Run: headless pygame with SDL's dummy video driver; simulated clock (each Clock.tick advances the game by its frame time, no real sleeping); random seed 0; keys injected as events and as key.get_pressed() state; mouse plan: one left click at the window centre at the start of phase 2, then a move to the lower-right quarter at the start of phase 3.
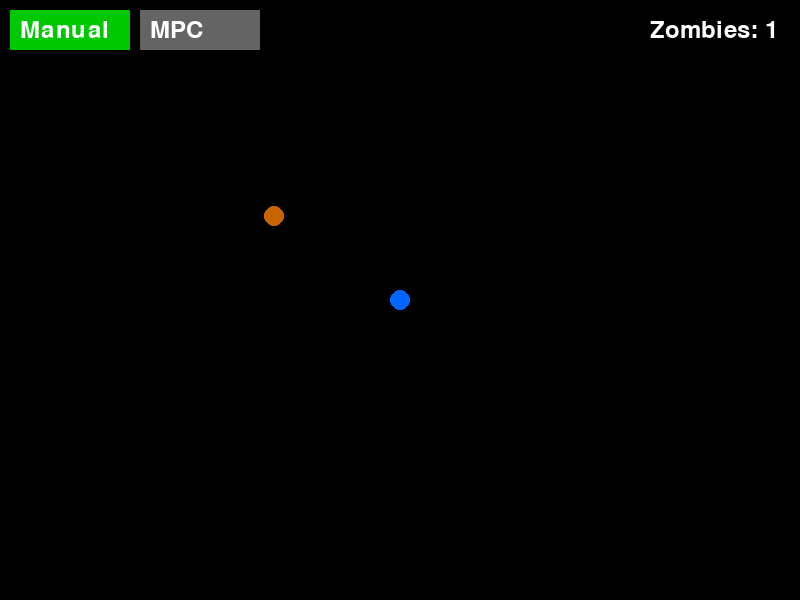
Frame 1 of 4 · flips 1–60 · no input
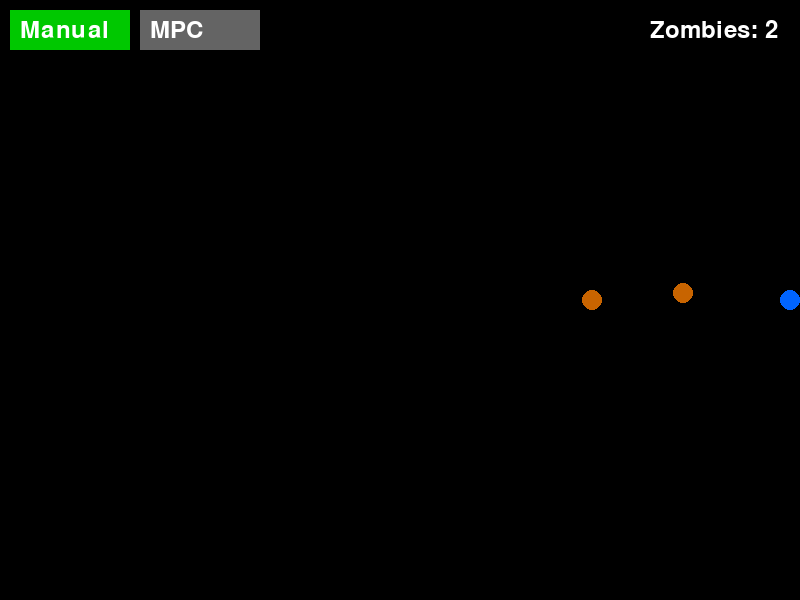
Frame 2 of 4 · flips 61–180 · clicked the window centre · tapped SPACE, RETURN · held RIGHT (→), D
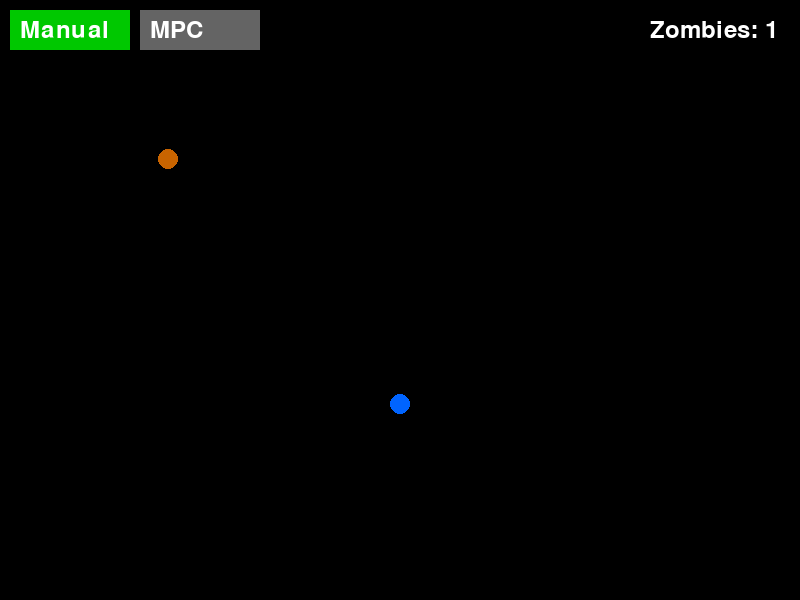
Frame 3 of 4 · flips 181–300 · moved the mouse to the lower-right quarter · held DOWN (↓), S
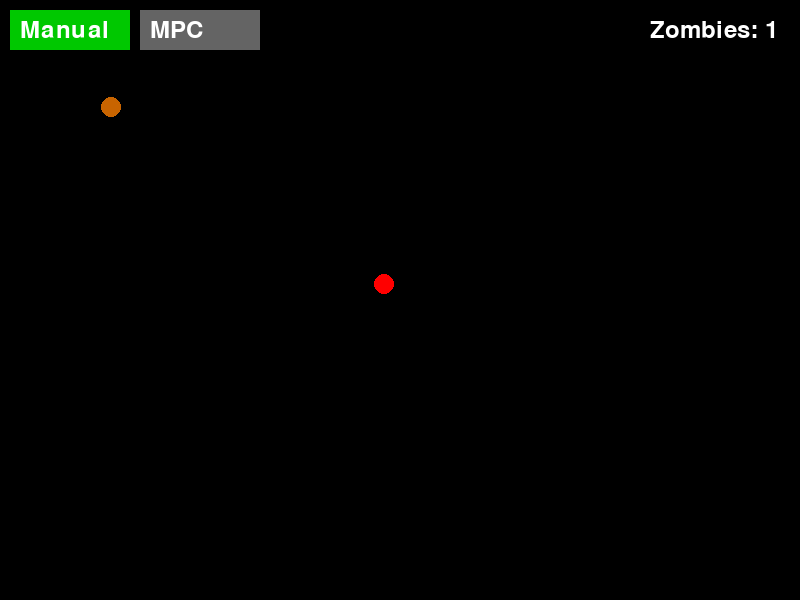
Frame 4 of 4 · flips 301–420 · held LEFT (←), A, UP (↑), W

The pygame program that drew these frames:

# python ZOMBIECONTROL.py
# Imports libraries
import pygame
import math
from math import sin, cos, pi
import copy
import random

pygame.init()
screen = pygame.display.set_mode((800, 600))
clock = pygame.time.Clock()

font = pygame.font.Font(None, 36)

manual_button = pygame.Rect(10, 10, 120, 40)
mpc_button = pygame.Rect(140, 10, 120, 40)

mode = "manual"

# Player initial position and speed
player_x, player_y = 400, 300
player_speed = 4

# Zombie initial position and speed
#zombies = [ [100, 100], [700, 100], [100, 600], [700, 500], ]
zombies = [
    [100, 100]
    ]
zombie_speed = 3.5
spawn_timer = 0

# Used for frame control
flash_timer = 0

# MPC constants
score = [0]*32
Wz = 200
Wc = 0.2


def zombie_distance(z):
    dx = player_x - z[0]
    dy = player_y - z[1]
    return dx*dx + dy*dy


def argmax(lst):
    return max(range(len(lst)), key=lambda i: lst[i])

running = True
prev_direction = 0
while running:
    for event in pygame.event.get():
        if event.type == pygame.QUIT:
            running = False
        if event.type == pygame.MOUSEBUTTONDOWN:
            if manual_button.collidepoint(event.pos):
                mode = "manual"
            if mpc_button.collidepoint(event.pos):
                mode = "mpc"

    if mode == "manual":
    # Manual player control
        keys = pygame.key.get_pressed()
        if keys[pygame.K_w]: player_y -= player_speed
        if keys[pygame.K_s]: player_y += player_speed
        if keys[pygame.K_a]: player_x -= player_speed
        if keys[pygame.K_d]: player_x += player_speed

    elif mode == "mpc":
    # MPC player control
        for i in range(32): # 32 directions around full circle, pi/16 step
            score[i] = 0
            dummy_player_x = player_x
            dummy_player_y = player_y
            dummy_zombies = copy.deepcopy(zombies)

            for t in range(6):
                dummy_player_x += player_speed * sin(i * pi / 16)
                dummy_player_y -= player_speed * cos(i * pi / 16)
                # Keep player inside screen bounds
                dummy_player_x = max(10, min(790, dummy_player_x))
                dummy_player_y = max(10, min(590, dummy_player_y))


                for z in dummy_zombies:
                    dx = dummy_player_x - z[0]
                    dy = dummy_player_y - z[1]
                    dist = (dx**2 + dy**2) ** 0.5
                    if dist > 0:
                        z[0] += zombie_speed * dx / dist
                        z[1] += zombie_speed * dy / dist

            min_z_dist = min(
                ((dummy_player_x - z[0])**2 + (dummy_player_y - z[1])**2) ** 0.5
                for z in dummy_zombies
            )

            dist_left   = dummy_player_x - 10
            dist_right  = 790 - dummy_player_x
            dist_top    = dummy_player_y - 10
            dist_bottom = 590 - dummy_player_y
            open_space  = min(dist_left, dist_right, dist_top, dist_bottom)

            angular_diff = min(abs(i - prev_direction), 32 - abs(i - prev_direction))
            bias = 0.0005 * (16 - angular_diff)  # closer to prev direction = bigger bonus

            zombie_penalty = Wz / (min_z_dist + 1)**2
            wall_penalty = Wc / (open_space + 1)**2
            score[i] = -zombie_penalty - wall_penalty + bias

        best_direction = argmax(score)
        prev_direction = best_direction
        angle = best_direction * (pi / 16)
        dx = sin(angle)
        dy = -cos(angle)
        player_x += player_speed * dx
        player_y += player_speed * dy

    # Calculate how far each zombie is from player
    for z in zombies:
        dx = player_x - z[0]
        dy = player_y - z[1]
        dist = (dx**2 + dy**2) ** 0.5
        if dist > 0:
            z[0] += zombie_speed * dx / dist
            z[1] += zombie_speed * dy / dist

    # Prevent zombie overlap with each other
    for i in range(len(zombies)):
        for j in range(i+1, len(zombies)):
            dx = zombies[i][0] - zombies[j][0]
            dy = zombies[i][1] - zombies[j][1]
            dist = (dx**2 + dy**2) ** 0.5
            if dist < 20 and dist > 0:
                overlap = 20 - dist
                zombies[i][0] += dx/dist * overlap/2
                zombies[i][1] += dy/dist * overlap/2
                zombies[j][0] -= dx/dist * overlap/2
                zombies[j][1] -= dy/dist * overlap/2

    # Detect when zombie touches player
    for z in zombies:
    # get dx, dy from player to zombie
        dx = player_x - z[0]
        dy = player_y - z[1]
        dist = (dx**2 + dy**2) ** 0.5
    # check if dist < minimum
        if 0 < dist < 20:
    # if so, flash red and reset initial conditions
            flash_timer = 10
            zombies = [[100, 100]]
            player_x, player_y = 400, 300

    # Keep player inside screen bounds
    player_x = max(10, min(790, player_x))
    player_y = max(10, min(590, player_y))

    spawn_timer += clock.get_time()  # milliseconds since last frame
    if spawn_timer >= 2000:  # 2 seconds
        spawn_timer = 0

        # Spawn 1 new zombie at random location
        zombies.append([400, 300])

    # Draw all positions and background
    screen.fill((0, 0, 0))
    if flash_timer > 0:
        pygame.draw.circle(screen, (255, 0, 0), (int(player_x), int(player_y)), 10)
        flash_timer -= 1
        pygame.time.delay(50)
    else:
        pygame.draw.circle(screen, (0, 100, 255), (int(player_x), int(player_y)), 10)
    for z in zombies:
        pygame.draw.circle(screen, (200, 100, 0), (int(z[0]), int(z[1])), 10)
    manual_color = (0, 200, 0) if mode == "manual" else (100, 100, 100)
    mpc_color = (0, 200, 0) if mode == "mpc" else (100, 100, 100)

    pygame.draw.rect(screen, manual_color, manual_button)
    pygame.draw.rect(screen, mpc_color, mpc_button)

    zcount_text = font.render(f"Zombies: {len(zombies)}", True, (255, 255, 255))
    screen.blit(zcount_text, (650, 18))

    manual_text = font.render("Manual", True, (255, 255, 255))
    mpc_text = font.render("MPC", True, (255, 255, 255))

    screen.blit(manual_text, (20, 18))
    screen.blit(mpc_text, (150, 18))

    pygame.display.flip()
    clock.tick(60)

pygame.quit()
